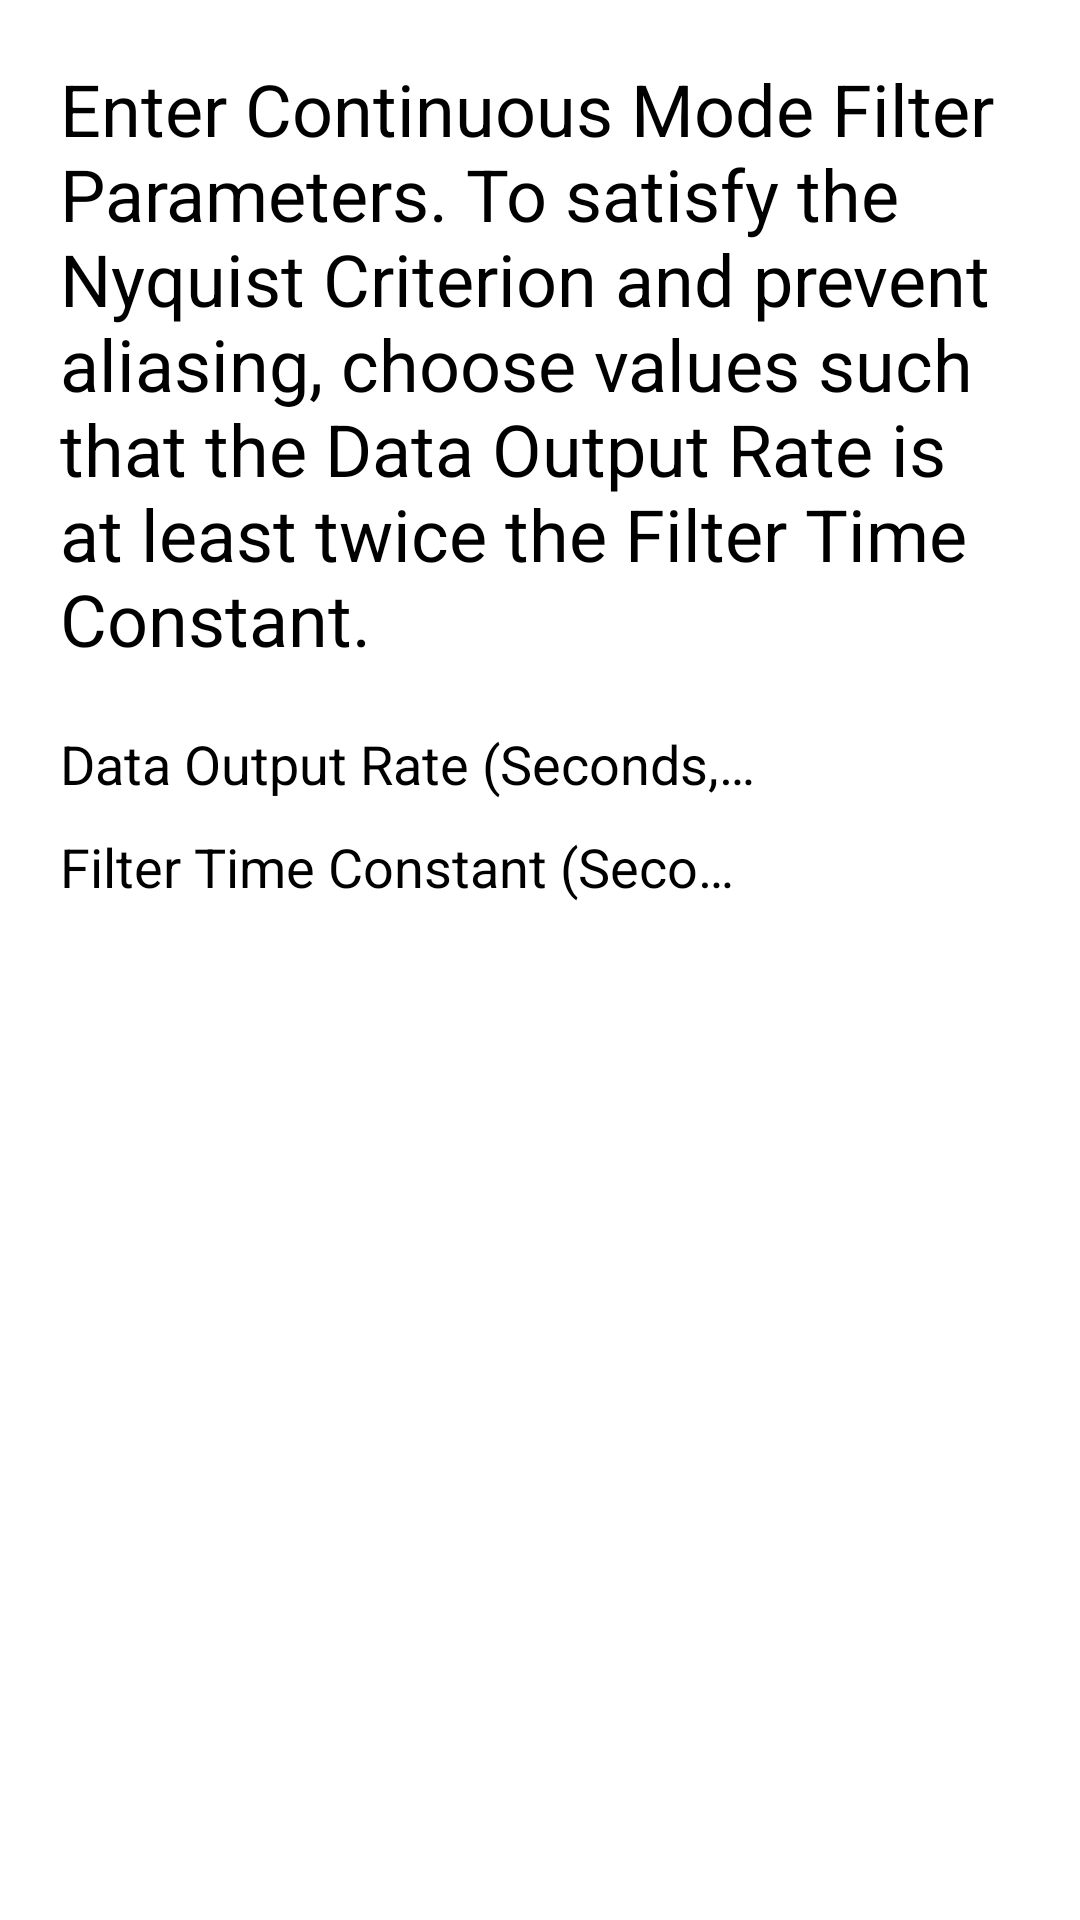

Android layout source for this screen:
<!-- AndroidManifest.xml: application theme AppTheme -->
<!-- res/layout/activity_continous_setup.xml -->
<LinearLayout xmlns:android="http://schemas.android.com/apk/res/android"
    xmlns:tools="http://schemas.android.com/tools"
    android:layout_width="match_parent"
    android:layout_height="match_parent"
    android:baselineAligned="false"
    android:padding="10dp"
    android:orientation="vertical" >
    
    <ScrollView
        android:id="@+id/scrollView1"
        android:layout_width="match_parent"
        android:layout_height="0dp"
        android:layout_weight="1"
        android:fadeScrollbars="false"
        tools:context=".ContinousSetupActivity" >

        <LinearLayout
            android:layout_width="match_parent"
            android:layout_height="wrap_content"
            android:orientation="vertical">
            <LinearLayout
                android:id="@+id/dummyLinearLayout"
                android:focusable="true"
                android:focusableInTouchMode="true"
                android:layout_width="0px"
                android:layout_height="0px"
                android:orientation="horizontal" />
            <TextView
                android:id="@+id/continuousPrompt"
                style="@style/LabelText"
                android:layout_width="fill_parent"
                android:layout_height="wrap_content"
                android:padding="10dp"
                android:text="@string/continuous_observation_prompt" />
            <LinearLayout
                android:layout_width="match_parent"
                android:layout_height="wrap_content">
                <TextView
                    android:id="@+id/dataOutputRatePrompt"
                    style="@style/LabelColumnLeft"
                    android:layout_weight="3"
                    android:layout_width="0dip"
                    android:gravity="center_vertical"
                    android:paddingTop="10dp"
                      android:textSize="18sp"
                    android:text="@string/data_output_rate_prompt" />
                <EditText
                    android:id="@+id/dataOutputRateText"
                    style="@style/LabelColumnRight"
                    
                    
                     />
            </LinearLayout>
            <LinearLayout
                android:layout_width="match_parent"
                android:layout_height="wrap_content">
                <TextView
                    android:id="@+id/filterTimeConstantPrompt"
                    style="@style/LabelColumnLeft"
                    android:layout_weight="3"
                    android:layout_width="0dip"
                    android:gravity="center_vertical"
                    android:paddingTop="10dp"
                      android:textSize="18sp"
                    android:text="@string/filter_time_constant_prompt" />
                <EditText
                    android:id="@+id/filterTimeConstantText"
                    style="@style/LabelColumnRight" 
                  
                    
                    />
            </LinearLayout>
        </LinearLayout>
    </ScrollView>

    <LinearLayout
        android:layout_width="match_parent"
        android:layout_height="wrap_content"
        android:layout_marginTop="10dp"
        android:gravity="center"
        android:orientation="horizontal" >
        <Button
            android:id="@+id/acceptButton"
            style="@style/AppButton2"
            android:layout_marginLeft="175dp"
            android:layout_marginRight="175dp"
            android:onClick="onAcceptButtonClicked"
            android:text="@string/accept" />
    </LinearLayout>
</LinearLayout>
<!-- resources referenced by this layout -->
<resources>
  <string name="accept">Accept</string>
  <string name="continuous_observation_prompt">Enter Continuous Mode Filter Parameters. To satisfy the 
          Nyquist Criterion and prevent aliasing, choose values such that the Data Output Rate is at least 
          twice the Filter Time Constant.</string>
  <string name="data_output_rate_prompt">Data Output Rate (Seconds, &gt;=1)</string>
  <string name="filter_time_constant_prompt">Filter Time Constant (Seconds, &gt;=1)</string>
  <style name="AppButton2">
          <item name="android:layout_width">0dp</item>
          <item name="android:layout_height">wrap_content</item>
          <item name="android:paddingTop">15dp</item>
          <item name="android:paddingBottom">15dp</item>
          <item name="android:textSize">24sp</item>
          <item name="android:layout_weight">1</item>
      </style>
  <style name="LabelColumnLeft" parent="LabelTextPlus">
          <item name="android:layout_marginLeft">10dp</item>
          <item name="android:singleLine">true</item>
      </style>
  <style name="LabelColumnRight" parent="LabelTextPlus">
          <item name="android:layout_marginRight">20dp</item>
      </style>
  <style name="LabelText">
          <item name="android:textSize">24sp</item>
          <item name="android:textColor">#FF000000</item>
      </style>
  <style name="AppTheme" parent="@style/Theme.Sherlock.Light">
  
          
          <item name="vpiTabPageIndicatorStyle">@style/Widget.TabPageIndicator</item>
      </style>
  <style name="LabelTextPlus" parent="LabelText">
          <item name="android:layout_width">0dp</item>
          <item name="android:layout_height">wrap_content</item>
          <item name="android:layout_weight">1</item>
      </style>
</resources>
